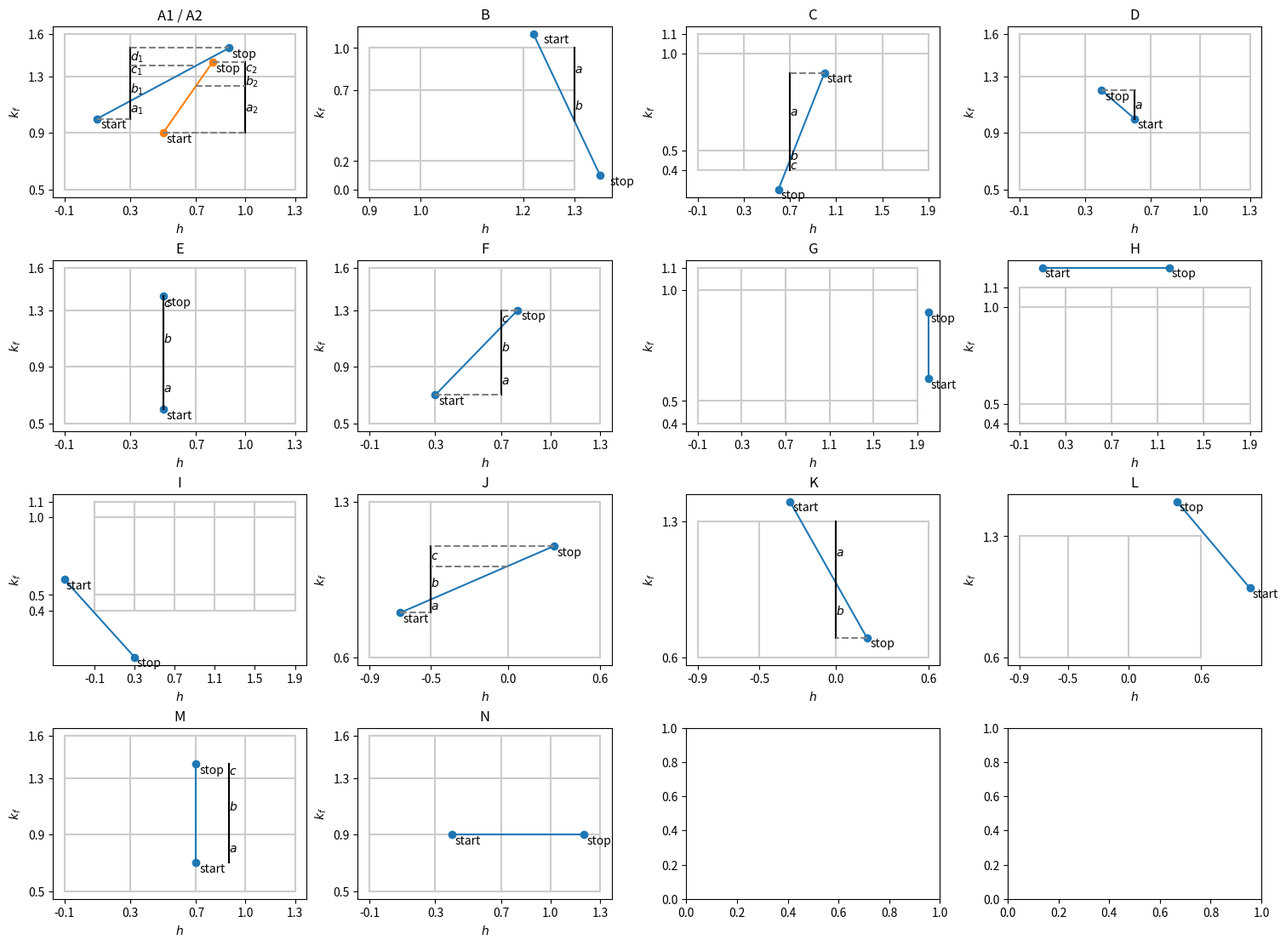

This figure's Python source:
"""Plots of detector trajectories used in single crystal normalization tests.

The unit tests refer to the cases in this file by their label in the plot.
Each case shows a 2D grid in h (from hkl) and final momentum kf as well as one or
more detector trajectories as straight lines.
The extent in kf of the overlap of each trajectory is labeled as a, b, c, etc.
These values are also present in the tests and used to compute the normalization.
The 'start', 'stop' labels indicate the directions of trajectories, but tests
may use the opposite direction as well as that leads to the same result.
"""

from typing import Any

import matplotlib.pyplot as plt
import numpy as np
from matplotlib.axes import Axes


def main() -> None:
    n = len(CASES)
    _, axs = plt.subplots(
        int(np.ceil(n / 4)), 4, figsize=(15, 11), layout="constrained"
    )
    for ax, case in zip(axs.flatten(), CASES, strict=False):
        case(ax)
    plt.show()


def case_a(ax: Axes) -> None:
    """
    A1: single trajectory (blue)
    A2: both trajectories (blue + orange)
    """
    ax.set_title("A1 / A2")
    h_min1, h_max1 = 0.1, 0.9
    mom_min1, mom_max1 = 1.0, 1.5
    h_min2, h_max2 = 0.5, 0.8
    mom_min2, mom_max2 = 0.9, 1.4

    h_edges = np.array([-0.1, 0.3, 0.7, 1.0, 1.3])
    mom_edges = np.array([0.5, 0.9, 1.3, 1.6])

    draw_2d_projection(
        ax,
        [[h_min1, mom_min1], [h_min2, mom_min2]],
        [[h_max1, mom_max1], [h_max2, mom_max2]],
        h_edges,
        mom_edges,
        "$h$",
        "$k_f$",
    )

    a1 = 0.125
    b1 = 0.175
    c1 = 0.075
    d1 = 0.125

    a2 = 1 / 3
    b2 = 2 / 30
    c2 = 0.1

    yline(ax, 0.3, mom_min1, mom_min1 + a1, "$a_1$")
    yline(ax, 0.3, 1.3 - b1, 1.3, "$b_1$")
    yline(ax, 0.3, 1.3, 1.3 + c1, "$c_1$")
    yline(ax, 0.3, mom_max1 - d1, mom_max1, "$d_1$")

    yline(ax, 1.0, mom_min2, mom_min2 + a2, "$a_2$")
    yline(ax, 1.0, 1.3 - b2, 1.3, "$b_2$")
    yline(ax, 1.0, mom_max2 - c2, mom_max2, "$c_2$")

    xline(ax, mom_min1, h_min1, 0.3, None, ls="--", c="gray")
    xline(ax, mom_max1, 0.3, h_max1, None, ls="--", c="gray")
    xline(ax, 1.3 + c1, 0.3, 0.7, None, ls="--", c="gray")

    xline(ax, mom_min2, h_min2, 1.0, None, ls="--", c="gray")
    xline(ax, mom_min2 + a2, 0.7, 1.0, None, ls="--", c="gray")
    xline(ax, mom_max2, h_max2, 1.0, None, ls="--", c="gray")


def case_b(ax: Axes) -> None:
    ax.set_title("B")
    h_min, h_max = 1.22, 1.35
    mom_min, mom_max = 1.1, 0.1

    h_edges = np.array([0.9, 1.0, 1.2, 1.3])
    mom_edges = np.array([0.0, 0.2, 0.7, 1.0])

    draw_2d_projection(
        ax,
        [[h_min, mom_min]],
        [[h_max, mom_max]],
        h_edges,
        mom_edges,
        "$h$",
        "$k_f$",
    )

    a = 0.3
    b = 0.21538461538461542

    yline(ax, 1.3, 0.7, 0.7 + a, "$a$")
    yline(ax, 1.3, 0.7 - b, 0.7, "$b$")


def case_c(ax: Axes) -> None:
    ax.set_title("C")
    h_min, h_max = 1.0, 0.6
    mom_min, mom_max = 0.9, 0.3

    h_edges = np.array([-0.1, 0.3, 0.7, 1.1, 1.5, 1.9])
    mom_edges = np.array([0.4, 0.5, 1.0, 1.1])

    draw_2d_projection(
        ax,
        [[h_min, mom_min]],
        [[h_max, mom_max]],
        h_edges,
        mom_edges,
        "$h$",
        "$k_f$",
    )

    a = 0.4
    b = 0.05
    c = 0.05

    yline(ax, 0.7, mom_min, mom_min - a, "$a$")
    yline(ax, 0.7, 0.5, 0.5 - b, "$b$")
    yline(ax, 0.7, 0.4, 0.4 + c, "$c$")

    xline(ax, mom_min, h_min, 0.7, None, ls="--", c="gray")


def case_d(ax: Axes) -> None:
    ax.set_title("D")
    h_min, h_max = 0.6, 0.4
    mom_min, mom_max = 1.0, 1.2

    h_edges = np.array([-0.1, 0.3, 0.7, 1.0, 1.3])
    mom_edges = np.array([0.5, 0.9, 1.3, 1.6])

    draw_2d_projection(
        ax,
        [[h_min, mom_min]],
        [[h_max, mom_max]],
        h_edges,
        mom_edges,
        "$h$",
        "$k_f$",
    )

    a = 0.2

    yline(ax, h_min, mom_min, mom_min + a, "$a$")
    xline(ax, mom_max, h_max, h_min, None, ls="--", c="gray")


def case_e(ax: Axes) -> None:
    ax.set_title("E")
    h_min, h_max = 0.5, 0.5
    mom_min, mom_max = 0.6, 1.4

    h_edges = np.array([-0.1, 0.3, 0.7, 1.0, 1.3])
    mom_edges = np.array([0.5, 0.9, 1.3, 1.6])

    draw_2d_projection(
        ax,
        [[h_min, mom_min]],
        [[h_max, mom_max]],
        h_edges,
        mom_edges,
        "$h$",
        "$k_f$",
    )

    a = 0.3
    b = 0.4
    c = 0.1

    yline(ax, h_min, mom_min, mom_min + a, "$a$")
    yline(ax, h_min, 0.9, 0.9 + b, "$b$")
    yline(ax, h_min, mom_max - c, mom_max, "$c$")


def case_f(ax: Axes) -> None:
    """The trajectory goes exactly from one edge to another."""
    ax.set_title("F")
    h_min, h_max = 0.3, 0.8
    mom_min, mom_max = 0.7, 1.3

    h_edges = np.array([-0.1, 0.3, 0.7, 1.0, 1.3])
    mom_edges = np.array([0.5, 0.9, 1.3, 1.6])

    draw_2d_projection(
        ax,
        [[h_min, mom_min]],
        [[h_max, mom_max]],
        h_edges,
        mom_edges,
        "$h$",
        "$k_f$",
    )

    a = 0.2
    b = 0.28
    c = 0.12

    yline(ax, 0.7, mom_min, mom_min + a, "$a$")
    yline(ax, 0.7, 0.9, 0.9 + b, "$b$")
    yline(ax, 0.7, 1.3 - c, 1.3, "$c$")
    xline(ax, mom_min, h_min, 0.7, None, ls="--", c="gray")
    xline(ax, mom_max, h_max, 0.7, None, ls="--", c="gray")


def case_g(ax: Axes) -> None:
    ax.set_title("G")
    h_min, h_max = 2.0, 2.0
    mom_min, mom_max = 0.6, 0.9

    h_edges = np.array([-0.1, 0.3, 0.7, 1.1, 1.5, 1.9])
    mom_edges = np.array([0.4, 0.5, 1.0, 1.1])

    draw_2d_projection(
        ax,
        [[h_min, mom_min]],
        [[h_max, mom_max]],
        h_edges,
        mom_edges,
        "$h$",
        "$k_f$",
    )


def case_h(ax: Axes) -> None:
    ax.set_title("H")
    h_min, h_max = 0.1, 1.2
    mom_min, mom_max = 1.2, 1.2

    h_edges = np.array([-0.1, 0.3, 0.7, 1.1, 1.5, 1.9])
    mom_edges = np.array([0.4, 0.5, 1.0, 1.1])

    draw_2d_projection(
        ax,
        [[h_min, mom_min]],
        [[h_max, mom_max]],
        h_edges,
        mom_edges,
        "$h$",
        "$k_f$",
    )


def case_i(ax: Axes) -> None:
    """The trajectory gets close to the grid but stays outside it."""
    ax.set_title("I")
    h_min, h_max = -0.4, 0.3
    mom_min, mom_max = 0.6, 0.1

    h_edges = np.array([-0.1, 0.3, 0.7, 1.1, 1.5, 1.9])
    mom_edges = np.array([0.4, 0.5, 1.0, 1.1])

    draw_2d_projection(
        ax,
        [[h_min, mom_min]],
        [[h_max, mom_max]],
        h_edges,
        mom_edges,
        "$h$",
        "$k_f$",
    )


def case_j(ax: Axes) -> None:
    ax.set_title("J")
    h_min, h_max = -0.7, 0.3
    mom_min, mom_max = 0.8, 1.1

    h_edges = np.array([-0.9, -0.5, 0.0, 0.6])
    mom_edges = np.array([0.6, 1.3])

    draw_2d_projection(
        ax,
        [[h_min, mom_min]],
        [[h_max, mom_max]],
        h_edges,
        mom_edges,
        "$h$",
        "$k_f$",
    )

    a = 0.06
    b = 0.15
    c = 0.09

    yline(ax, -0.5, mom_min, mom_min + a, "$a$")
    yline(ax, -0.5, mom_min + a, mom_min + a + b, "$b$")
    yline(ax, -0.5, mom_max - c, mom_max, "$c$")
    xline(ax, mom_min, h_min, -0.5, None, ls="--", c="gray")
    xline(ax, mom_max - c, 0.0, -0.5, None, ls="--", c="gray")
    xline(ax, mom_max, h_max, -0.5, None, ls="--", c="gray")


def case_k(ax: Axes) -> None:
    ax.set_title("K")
    h_min, h_max = -0.3, 0.2
    mom_min, mom_max = 1.4, 0.7

    h_edges = np.array([-0.9, -0.5, 0.0, 0.6])
    mom_edges = np.array([0.6, 1.3])

    draw_2d_projection(
        ax,
        [[h_min, mom_min]],
        [[h_max, mom_max]],
        h_edges,
        mom_edges,
        "$h$",
        "$k_f$",
    )

    a = 0.32
    b = 0.28

    yline(ax, 0, 1.3, 1.3 - a, "$a$")
    yline(ax, 0, mom_max, mom_max + b, "$b$")
    xline(ax, mom_max, h_max, 0, None, ls="--", c="gray")


def case_l(ax: Axes) -> None:
    ax.set_title("L")
    h_min, h_max = 1.0, 0.4
    mom_min, mom_max = 1.0, 1.5

    h_edges = np.array([-0.9, -0.5, 0.0, 0.6])
    mom_edges = np.array([0.6, 1.3])

    draw_2d_projection(
        ax,
        [[h_min, mom_min]],
        [[h_max, mom_max]],
        h_edges,
        mom_edges,
        "$h$",
        "$k_f$",
    )


def case_m(ax: Axes) -> None:
    """The trajectory lies exactly on a h-gridline."""
    ax.set_title("M")
    h_min, h_max = 0.7, 0.7
    mom_min, mom_max = 0.7, 1.4

    h_edges = np.array([-0.1, 0.3, 0.7, 1.0, 1.3])
    mom_edges = np.array([0.5, 0.9, 1.3, 1.6])

    draw_2d_projection(
        ax,
        [[h_min, mom_min]],
        [[h_max, mom_max]],
        h_edges,
        mom_edges,
        "$h$",
        "$k_f$",
    )

    a = 0.2
    b = 0.4
    c = 0.1

    yline(ax, 0.9, mom_min, mom_min + a, "$a$")
    yline(ax, 0.9, 0.9, 0.9 + b, "$b$")
    yline(ax, 0.9, 1.3, 1.3 + c, "$c$")


def case_n(ax: Axes) -> None:
    """The trajectory lies exactly on a k_f-gridline."""
    ax.set_title("N")
    h_min, h_max = 0.4, 1.2
    mom_min, mom_max = 0.9, 0.9

    h_edges = np.array([-0.1, 0.3, 0.7, 1.0, 1.3])
    mom_edges = np.array([0.5, 0.9, 1.3, 1.6])

    draw_2d_projection(
        ax,
        [[h_min, mom_min]],
        [[h_max, mom_max]],
        h_edges,
        mom_edges,
        "$h$",
        "$k_f$",
    )


CASES = (
    case_a,
    case_b,
    case_c,
    case_d,
    case_e,
    case_f,
    case_g,
    case_h,
    case_i,
    case_j,
    case_k,
    case_l,
    case_m,
    case_n,
)


def xline(
    ax: Axes, y: float, xmin: float, xmax: float, label: str | None, **kwargs: Any
) -> None:
    kwargs.setdefault("c", "k")
    ax.plot([xmin, xmax], [y, y], **kwargs)
    if label:
        ax.text((xmin + xmax) / 2, y, label, ha="center", va="bottom")


def yline(ax: Axes, x: float, ymin: float, ymax: float, label: str) -> None:
    ax.plot([x, x], [ymin, ymax], c="k")
    ax.text(x, (ymax + ymin) / 2, label, ha="left", va="center")


def draw_2d_projection(
    ax: Axes,
    start: list[list[float]],
    stop: list[list[float]],
    x_edges: np.ndarray,
    y_edges: np.ndarray,
    xlabel: str,
    ylabel: str,
) -> None:
    for edge in x_edges:
        ax.plot([edge, edge], [y_edges[0], y_edges[-1]], c="0.8")
    for edge in y_edges:
        ax.plot([x_edges[0], x_edges[-1]], [edge, edge], c="0.8")
    ax.set_xticks(x_edges)
    ax.set_yticks(y_edges)
    ax.set_xlabel(xlabel)
    ax.set_ylabel(ylabel)

    for a, b in zip(start, stop, strict=True):
        ax.plot([a[0], b[0]], [a[1], b[1]], marker="o")
        ax.text(a[0] + 0.02, a[1], "start", ha="left", va="top")
        ax.text(b[0] + 0.02, b[1], "stop", ha="left", va="top")


if __name__ == "__main__":
    main()
